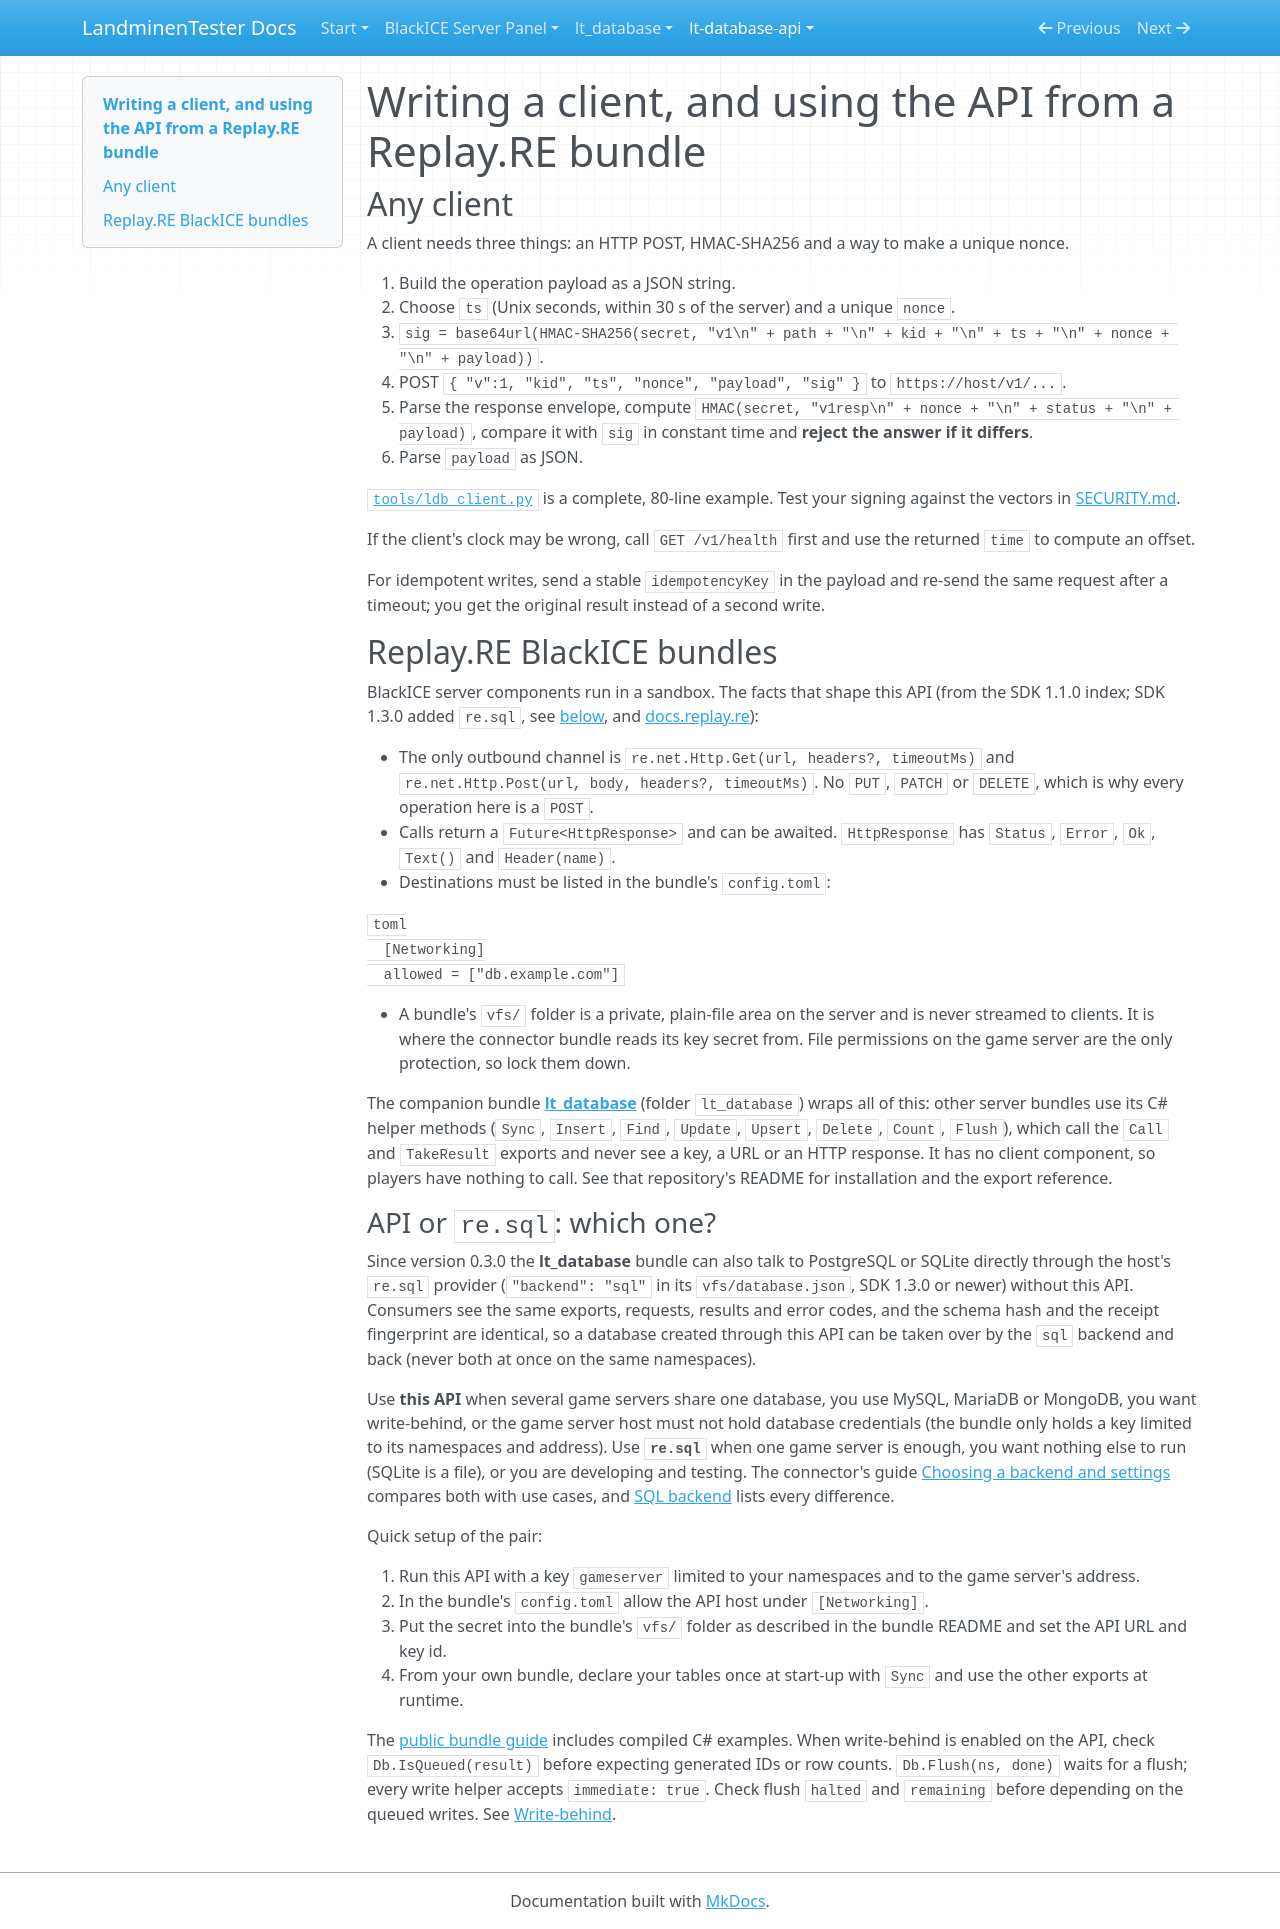

repository: LandminenTester/blackice-docs · page: lt-database-api/docs/BUNDLE-INTEGRATION/index.html · generator: mkdocs

# Writing a client, and using the API from a Replay.RE bundle

## Any client

A client needs three things: an HTTP POST, HMAC-SHA256 and a way to make a unique nonce.

1. Build the operation payload as a JSON string.
2. Choose `ts` (Unix seconds, within 30 s of the server) and a unique `nonce`.
3. `sig = base64url(HMAC-SHA256(secret, "v1\n" + path + "\n" + kid + "\n" + ts + "\n" + nonce + "\n" + payload))`.
4. POST `{ "v":1, "kid", "ts", "nonce", "payload", "sig" }` to `https://host/v1/...`.
5. Parse the response envelope, compute `HMAC(secret, "v1resp\n" + nonce + "\n" + status + "\n" + payload)`, compare it with
   `sig` in constant time and **reject the answer if it differs**.
6. Parse `payload` as JSON.

[`tools/ldb_client.py`](../tools/ldb_client.py) is a complete, 80-line example. Test your signing against the vectors in
[SECURITY.md](SECURITY.md#test-vectors).

If the client's clock may be wrong, call `GET /v1/health` first and use the returned `time` to compute an offset.

For idempotent writes, send a stable `idempotencyKey` in the payload and re-send the same request after a timeout; you get
the original result instead of a second write.

## Replay.RE BlackICE bundles

BlackICE server components run in a sandbox. The facts that shape this API (from the SDK 1.1.0 index; SDK 1.3.0 added `re.sql`, see
[below](#api-or-resql-which-one), and
[docs.replay.re](https://docs.replay.re/ugc/authoring/script-api/)):

* The only outbound channel is `re.net.Http.Get(url, headers?, timeoutMs)` and `re.net.Http.Post(url, body, headers?, timeoutMs)`.
  No `PUT`, `PATCH` or `DELETE`, which is why every operation here is a `POST`.
* Calls return a `Future<HttpResponse>` and can be awaited. `HttpResponse` has `Status`, `Error`, `Ok`, `Text()` and `Header(name)`.
* Destinations must be listed in the bundle's `config.toml`:

  ```toml
  [Networking]
  allowed = ["db.example.com"]
  ```

* A bundle's `vfs/` folder is a private, plain-file area on the server and is never streamed to clients. It is where the connector
  bundle reads its key secret from. File permissions on the game server are the only protection, so lock them down.

The companion bundle [**lt_database**](https://github.com/LandminenTester/lt-database) (folder `lt_database`)
wraps all of this: other server bundles use its C# helper methods (`Sync`, `Insert`, `Find`,
`Update`, `Upsert`, `Delete`, `Count`, `Flush`), which call the `Call` and `TakeResult` exports and never see a key, a URL or an HTTP response. It has no client component, so players have
nothing to call. See that repository's README for installation and the export reference.

### API or `re.sql`: which one?

Since version 0.3.0 the **lt_database** bundle can also talk to PostgreSQL or SQLite directly through the host's `re.sql` provider
(`"backend": "sql"` in its `vfs/database.json`, SDK 1.3.0 or newer) without this API. Consumers see the same exports, requests, results and
error codes, and the schema hash and the receipt fingerprint are identical, so a database created through this API can be taken over by
the `sql` backend and back (never both at once on the same namespaces).

Use **this API** when
several game servers share one database, you use MySQL, MariaDB or MongoDB, you want write-behind, or the game server host must not hold
database credentials (the bundle only holds a key limited to its namespaces and address).
Use **`re.sql`** when one game server is enough, you want nothing else to run (SQLite is a file), or you are developing and testing.
The connector's guide [Choosing a backend and settings](https://blackice.landminentester.de/lt-database/docs/USE-CASES/) compares both with
use cases, and [SQL backend](https://blackice.landminentester.de/lt-database/docs/SQL-BACKEND/) lists every difference.

Quick setup of the pair:

1. Run this API with a key `gameserver` limited to your namespaces and to the game server's address.
2. In the bundle's `config.toml` allow the API host under `[Networking]`.
3. Put the secret into the bundle's `vfs/` folder as described in the bundle README and set the API URL and key id.
4. From your own bundle, declare your tables once at start-up with `Sync` and use the other exports at runtime.

The [public bundle guide](https://blackice.landminentester.de/lt-database/docs/USAGE/) includes compiled C# examples.
When write-behind is enabled on the API, check `Db.IsQueued(result)` before expecting generated IDs or row counts.
`Db.Flush(ns, done)` waits for a flush; every write helper accepts `immediate: true`. Check flush `halted` and `remaining`
before depending on the queued writes. See [Write-behind](WRITE-BEHIND.md).
